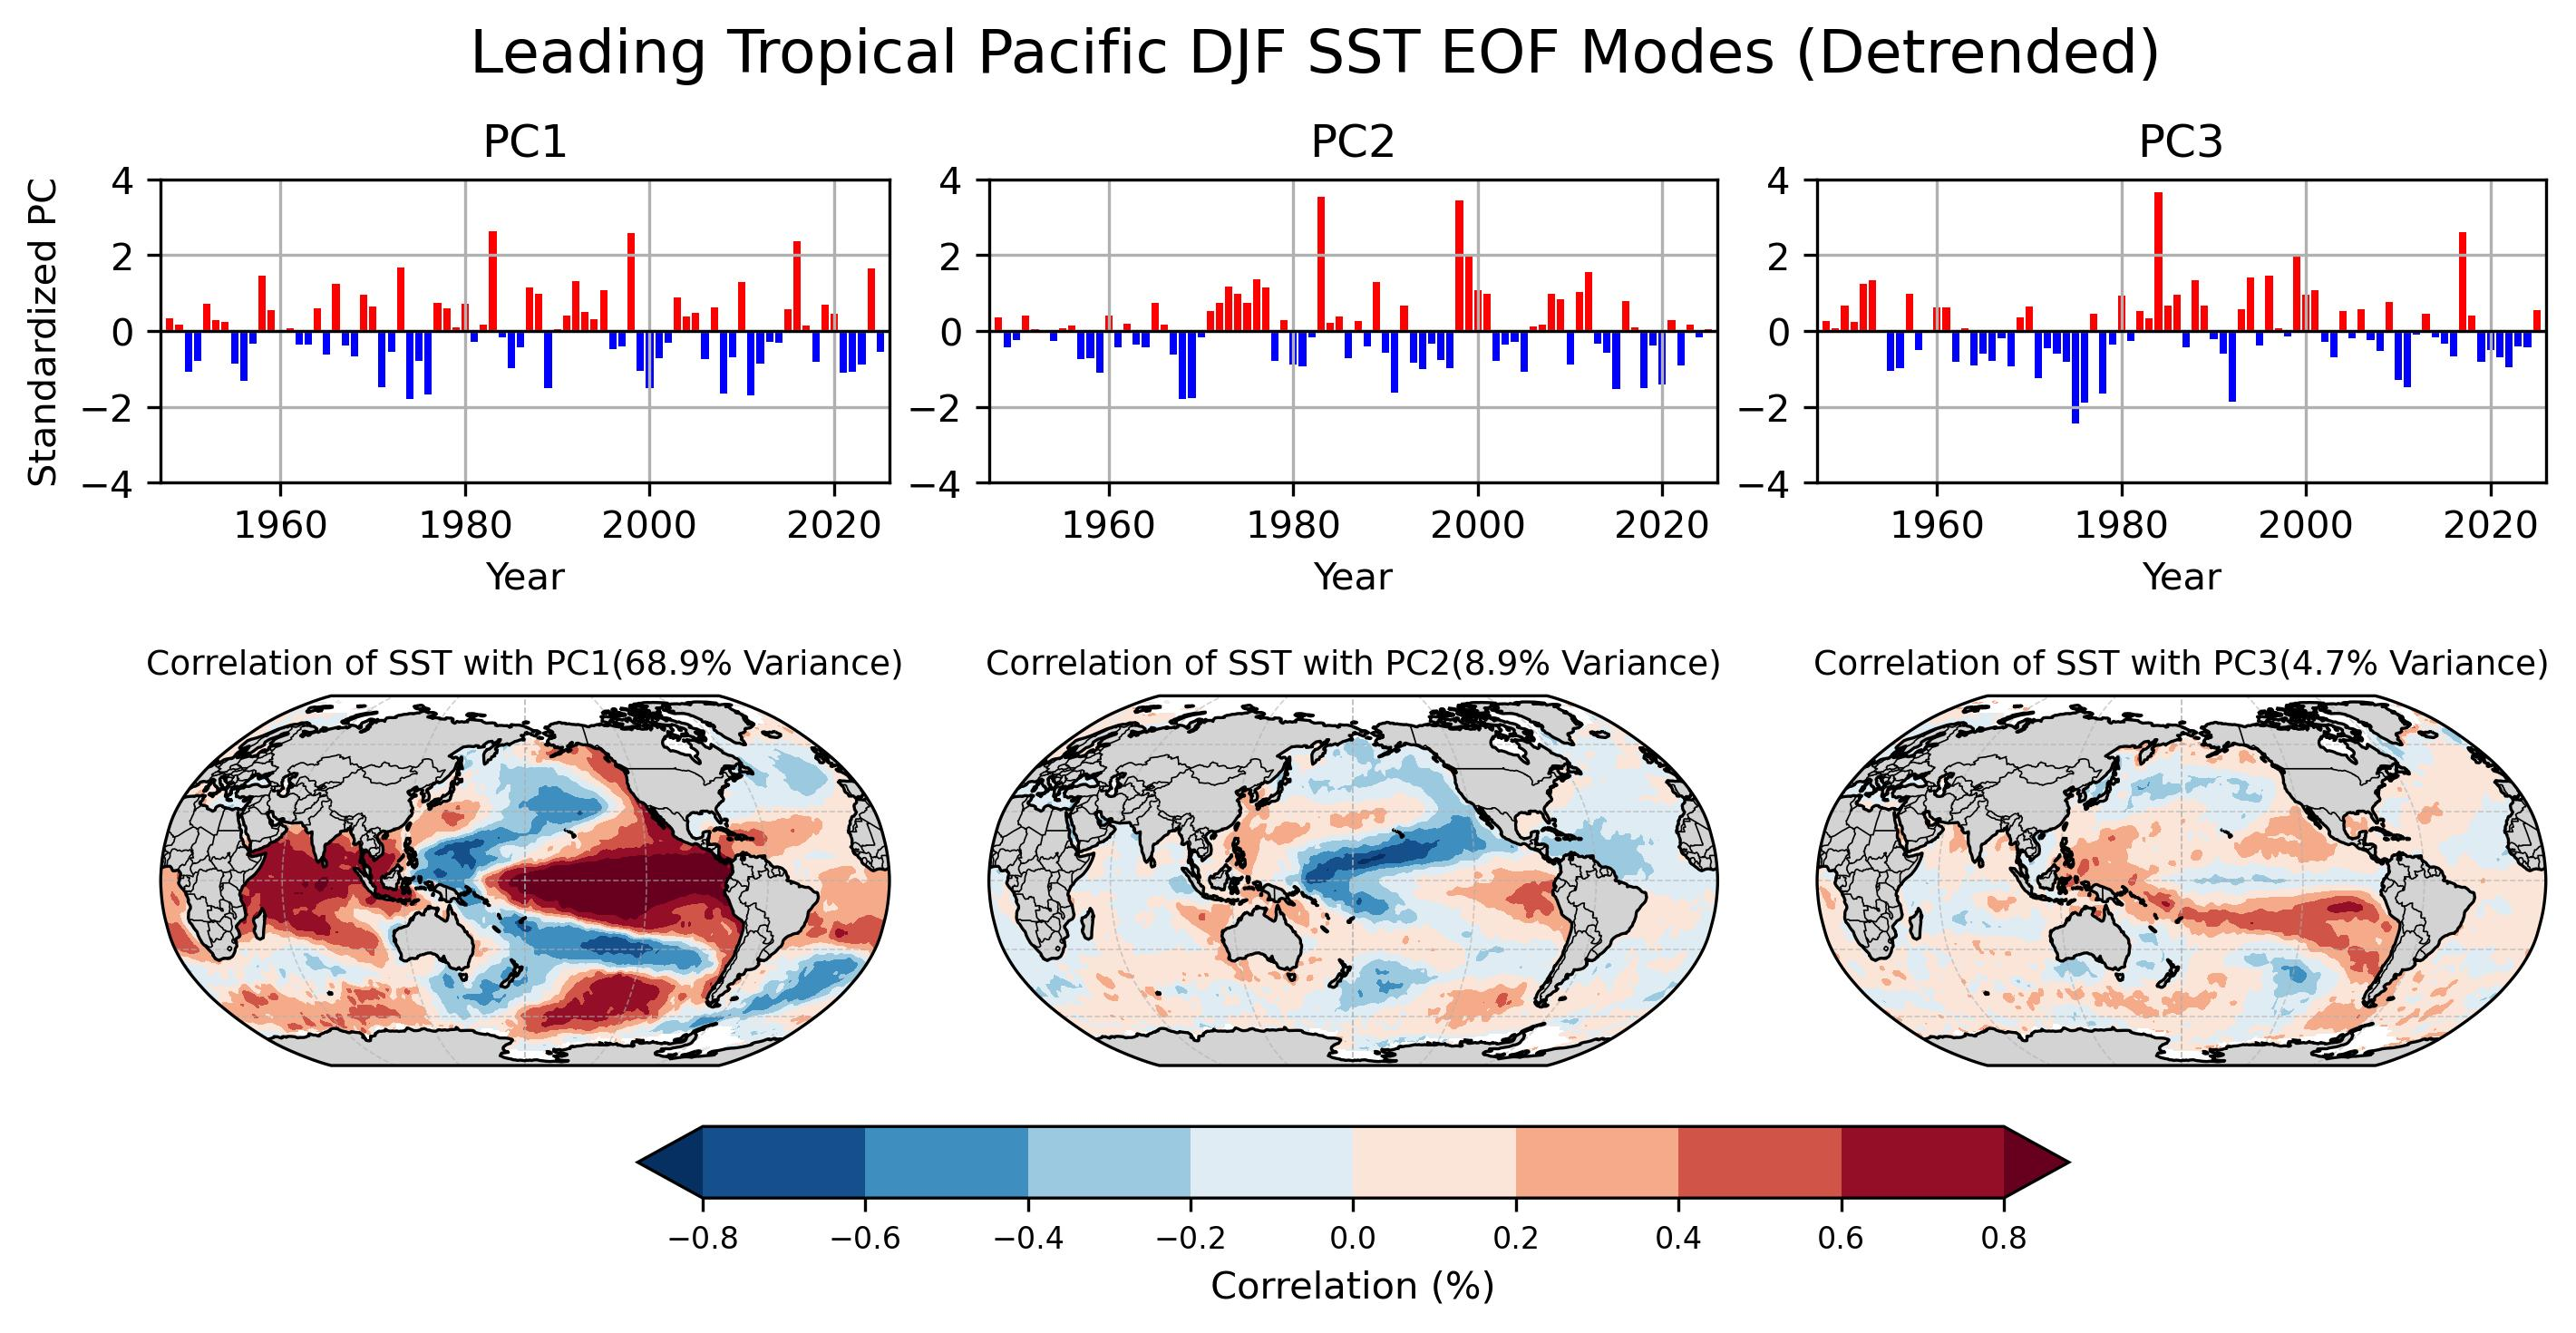

This chart was generated by the following Python code:
# ---------------------------------------------------------
# Multiple EOF Modes of Tropical Pacific SST
# ---------------------------------------------------------
#
# This program introduces Empirical Orthogonal Function (EOF)
# analysis using annual Tropical Pacific SST anomalies.
#
# EOF analysis identifies the dominant spatial patterns of
# climate variability and their corresponding time evolution.
#
# In this example, we:
#
# 1. Calculate annual SST anomalies.
# 2. Remove the long-term linear trend.
# 3. Compute the first three EOF modes.
# 4. Plot the principal component (PC) time series.
# 5. Plot the corresponding EOF spatial patterns.
# 6. Compare the variance explained by each EOF mode.
#

from pathlib import Path

import cartopy.crs as ccrs
import cartopy.feature as cfeature
import matplotlib.pyplot as plt
import numpy as np
import xarray as xr
from eofs.xarray import Eof
import sys

import warnings
warnings.filterwarnings(
    "ignore",
    message="invalid value encountered in create_collection",
    category=RuntimeWarning,
)

def calc_seasonal_anom(dat, window=12, end_month=12, clim_period=None):
    """
    Calculate seasonal mean anomaly using a trailing running mean, extract the final month (e.g., Mar for NDJFM),
    convert to year-lat-lon DataArray, apply minimum coverage mask, and optionally remove trend.

    Parameters:
    -----------
    dat : xr.DataArray
        Input data with dimensions (time, lat, lon) and datetime64 'time'.
    window : int
        Running mean window size (default is 12).
    end_month : int
        Target month used to extract seasonal means (final month of the trailing average).
    dtrend : bool
        If True, remove linear trend after applying coverage mask.

    Returns:
    --------
    dat_out : xr.DataArray
        Seasonal mean anomaly with dimensions (year, lat, lon).
    """

    # Monthly climatology
    if clim_period is None:
        clm = dat.groupby("time.month").mean("time")
    else:
        start, end = clim_period
        clm = (
            dat.sel(time=slice(start, end))
            .groupby("time.month")
            .mean("time")
        )

    # Monthly anomalies
    anm = dat.groupby("time.month") - clm

    # Apply trailing running mean
    dat_rm = anm.rolling(time=window, center=False, min_periods=window).mean()

    # Filter for entries where month == end_month
    dat_tmp = dat_rm.sel(time=dat_rm["time"].dt.month == end_month)

    # Extract year from the end_month timestamps
    years = dat_tmp["time"].dt.year

    # Extract year from the end_month timestamps
    years = dat_tmp["time"].dt.year

    # Create clean DataArray with dimensions ['year', 'lat', 'lon']
    datS = xr.DataArray(
        data=dat_tmp.values,
        dims=["year", "lat", "lon"],
        coords={
            "year": years.values,
            "lat": dat_tmp["lat"].values,
            "lon": dat_tmp["lon"].values,
        },
        name=dat.name if hasattr(dat, "name") else "SeasonalMean",
        attrs=dat.attrs.copy(),
    )

    return datS


def linear_detrend(
    dat,
    min_coverage=0.9,
    dtrend=True,
    trend_period=None,
    return_trend=False
):
    """
    Remove the long-term linear trend from annual data.

    Parameters
    ----------
    dat : xr.DataArray
        Annual data with a "year" dimension.
    min_coverage : float
        Minimum fraction of valid years required.
    dtrend : bool
        If True, remove the fitted linear trend.
    trend_period : list, optional
        Start and end dates used to estimate the trend.
    return_trend : bool
        If True, also return the trend line and slope per decade.

    Returns
    -------
    dat_out : xr.DataArray
        Masked annual data with the linear trend removed.
    trend_line : xr.DataArray, optional
        Fitted linear trend evaluated over the full record.
    slope_decade : xr.DataArray, optional
        Linear slope in units per decade.
    """
    if trend_period is None:
        dat_fit = dat
    else:
        start, end = trend_period
        start_year = int(str(start)[:4])
        end_year = int(str(end)[:4])
        dat_fit = dat.sel(year=slice(start_year, end_year))

    # Apply coverage mask
    valid_counts = dat_fit.count(dim="year")
    total_years = dat_fit["year"].size
    min_valid_years = int(total_years * min_coverage)

    sufficient_coverage = valid_counts >= min_valid_years
    dat_masked = dat.where(sufficient_coverage)
    dat_fit_masked = dat_fit.where(sufficient_coverage)

    # Fit the trend using only the selected trend period
    coeffs = dat_fit_masked.polyfit(dim="year", deg=1)

    # Evaluate the fitted line over the full data period
    trend_line = xr.polyval(
        dat_masked["year"],
        coeffs.polyfit_coefficients
    )

    # Extract slope and convert from units/year to units/decade
    slope_year = coeffs.polyfit_coefficients.sel(degree=1)
    slope_decade = slope_year * 10

    if dtrend:
        dat_out = dat_masked - trend_line
    else:
        dat_out = dat_masked

    if return_trend:
        return dat_out, trend_line, slope_decade
    else:
        return dat_out

def compute_eof_analysis(
    datA,
    latlonEOF=(30.0, 50.0, -125.0, -100.0),
    neval=3,
    normalize=False,
    min_coverage=0.9,
):
    """Calculate latitude-weighted EOFs and standardized PCs."""

    # Ensure longitude is 0–360 and sorted
    if float(datA.lon.min()) < 0:
        datA = datA.assign_coords(
            lon=(datA.lon % 360)
        ).sortby("lon")

    lat_min, lat_max, lon_min, lon_max = latlonEOF

    lon_min = lon_min if lon_min >= 0 else lon_min + 360
    lon_max = lon_max if lon_max >= 0 else lon_max + 360

    # Ensure latitude increases from south to north
    if datA["lat"][0] > datA["lat"][-1]:
        datA = datA.isel(lat=slice(None, None, -1))

    # Subset the EOF domain
    datA_eof = datA.sel(
        lat=slice(lat_min, lat_max),
        lon=slice(lon_min, lon_max),
    )

    # Mask grid points with insufficient temporal coverage
    valid_count = datA_eof.notnull().sum(dim="year")
    required_count = int(
        np.ceil(datA_eof.sizes["year"] * min_coverage)
    )

    datY = datA_eof.where(
        valid_count >= required_count
    )

    # Optional gridpoint standardization
    if normalize:
        dat_std = datY.std(dim="year")
        datY = datY / dat_std

    datY = datY.transpose(
        "year",
        "lat",
        "lon",
    )

    datY = datY.rename(
        {"year": "time"}
    )

    # Latitude weights
    weights = np.sqrt(np.cos(np.deg2rad(datY.lat.values)))[:, np.newaxis]

    solver = Eof(datY,weights=weights)

    # Calculate multiple EOF modes
    eofs = solver.eofsAsCovariance(neofs=neval,pcscaling=1)
    pcs = solver.pcs(npcs=neval,pcscaling=1)

    variance_percent = (
        solver.varianceFraction(
            neigs=neval
        ) * 100
    )

    pcs = pcs.rename(
        {"time": "year"}
    )

    for mode, value in enumerate(
        variance_percent.values,
        start=1,
    ):
        print(
            f"EOF{mode} variance explained: "
            f"{value:.1f}%"
        )

    return pcs, eofs, variance_percent

def correlation_with_pcs(dat, pcs, min_coverage=0.9):
    """
    Calculate Pearson correlation maps between a climate field
    and all principal-component modes.

    Parameters
    ----------
    dat : xr.DataArray
        Climate field with dimensions (year, lat, lon).
    pcs : xr.DataArray
        Principal components with dimensions (year, mode).
    min_coverage : float
        Minimum fraction of valid years required at each grid point.

    Returns
    -------
    corr : xr.DataArray
        Correlation maps with dimensions (mode, lat, lon).
    """

    # Match the years shared by the field and PCs
    dat, pcs = xr.align(
        dat,
        pcs,
        join="inner",
    )

    # Require sufficient temporal coverage at each grid point
    valid_counts = dat.notnull().sum(dim="year")
    required_count = int(
        np.ceil(dat.sizes["year"] * min_coverage)
    )

    dat_masked = dat.where(
        valid_counts >= required_count
    )

    # xarray broadcasts the mode dimension automatically
    corr = xr.corr(
        dat_masked,
        pcs,
        dim="year",
    )

    # Arrange dimensions consistently
    corr = corr.transpose(
        "mode",
        "lat",
        "lon",
    )

    corr.name = "correlation"

    return corr

# ---------------------------------------------------------
# User settings
# ---------------------------------------------------------

start_year = 1948
end_year = 2025

# Tropical Pacific EOF domain
lat1, lat2 = -20.0, 20.0
lon1, lon2 = 120.0, 280.0
latlonEOF = (lat1, lat2, lon1, lon2)

# Number of EOF modes to calculate and plot
n_modes = 3

# Set False to retain the long-term linear trend.
use_detrended_data = True

# False: covariance-based EOF
# True: correlation-based EOF
normalize_eof = False

# ---------------------------------------------------------
# Read SST
# ---------------------------------------------------------

indir = Path("../../data_raw")
sst_file = indir / "HadISST_sst.nc"

ds_sst = xr.open_dataset(sst_file)
sst = ds_sst["sst"]

sst = sst.where(
    (sst != -1000) &
    (sst != -1.0e30)
)

if "latitude" in sst.coords:
    sst = sst.rename({"latitude": "lat"})

if "longitude" in sst.coords:
    sst = sst.rename({"longitude": "lon"})

if bool((sst.lon < 0).any()):
    sst = sst.assign_coords(
        lon=(sst.lon % 360)
    ).sortby("lon")

# ---------------------------------------------------------
# DJF mean anomalies
# ---------------------------------------------------------

sst_anom = calc_seasonal_anom(sst,window=3,end_month=2)
sst_anom = sst_anom.sel(year=slice(start_year, end_year))


# ---------------------------------------------------------
# Select the Tropical Pacific
# ---------------------------------------------------------

if sst_anom.lat[0] < sst_anom.lat[-1]:
    lat_slice = slice(lat1, lat2)
else:
    lat_slice = slice(lat2, lat1)

# Global SST anomalies
sst_global = sst_anom

# Tropical Pacific data used for EOF calculation
sst_tp = sst_anom.sel(
    lat=lat_slice,
    lon=slice(lon1, lon2),
)

# ---------------------------------------------------------
# Optional detrending
# ---------------------------------------------------------

if use_detrended_data:
    sst_analysis = linear_detrend(
        sst_tp,
        min_coverage=0.9,
    )

    sst_global_analysis = linear_detrend(
        sst_global,
        min_coverage=0.9,
    )

    analysis_label = "Detrended"
else:
    sst_analysis = sst_tp
    sst_global_analysis = sst_global
    analysis_label = "Annual Anomaly"

# -------------------------------------------------------------
# EOF analysis over the Tropical Pacific: first three modes
# -------------------------------------------------------------

pcs, eofs, variance_percent = compute_eof_analysis(
    sst_analysis,
    latlonEOF=latlonEOF,
    neval=3,
    normalize=normalize_eof,
    min_coverage=0.9,
)

# Optional sign reversal for EOF1 and PC1
pcs = -pcs
eofs = -eofs

# Separate individual modes
pc1 = pcs.isel(mode=0)
pc2 = pcs.isel(mode=1)
pc3 = pcs.isel(mode=2)

eof1 = eofs.isel(mode=0)
eof2 = eofs.isel(mode=1)
eof3 = eofs.isel(mode=2)

var1 = variance_percent.isel(mode=0)
var2 = variance_percent.isel(mode=1)
var3 = variance_percent.isel(mode=2)

# -------------------------------------------------------------
# Calculate the correlation of the global SST anomalies onto standardized PC1
# -------------------------------------------------------------

cor_map = correlation_with_pcs(
    sst_global_analysis,
    pcs,
    min_coverage=0.9,
)


# ---------------------------------------------------------
# Display variance explained by each EOF mode
# ---------------------------------------------------------

print(
    f"Analysis period: "
    f"{int(sst_analysis.year.values[0])}-"
    f"{int(sst_analysis.year.values[-1])}"
)

for mode, value in enumerate(
    variance_percent,
    start=1,
):
    print(
        f"EOF{mode} variance explained: "
        f"{value:.2f}%"
    )


# ---------------------------------------------------------
# Create figure
# ---------------------------------------------------------

# Panel position and size controls


# PC time-series panels
pc_width_scale = 1.10
pc_height_scale = 0.90
pc_x_shift = 0.00
pc_y_shift = 0.0


fig = plt.figure(figsize=(11, 5))

# Top row: PC time series
# Bottom row: Correlation maps
grid = fig.add_gridspec(
    2,
    n_modes,
    height_ratios=[0.65, 1.35],
    hspace=0.02,      # was 0.15
    wspace=0.25,
)

projection = ccrs.Robinson(
    central_longitude=180
)

levels = np.linspace(-0.8, 0.8, 9)


# ---------------------------------------------------------
# Plot EOF maps on the upper row
# ---------------------------------------------------------
#
# Each EOF map represents one dominant spatial mode of
# SST variability.
#
# Positive and negative values indicate regions that
# vary together with the corresponding principal component.
#
# The percentage in each title indicates the fraction of
# total variance explained by that EOF mode.
#

map_axes = []
cf = None

map_width_scale = 1.10
map_height_scale = 1.15
map_y_shift = 0.0

for mode in range(n_modes):

    ax_map = fig.add_subplot(
        grid[1, mode],
        projection=projection,
    )

    # Store the map axis for the shared colorbar
    map_axes.append(ax_map)

    pos_map = ax_map.get_position()

    new_width = pos_map.width * map_width_scale
    new_height = pos_map.height * map_height_scale

    new_x = pos_map.x0 + (pos_map.width - new_width) / 2
    new_y = pos_map.y0 + (pos_map.height - new_height) / 2 + map_y_shift

    ax_map.set_position([
      new_x,
      new_y,
      new_width,
      new_height,
     ])

    cdat = cor_map.isel(mode=mode)

    cf = ax_map.contourf(
        cdat.lon,
        cdat.lat,
        cdat,
        levels=levels,
        cmap="RdBu_r",
        extend="both",
        transform=ccrs.PlateCarree(),
    )

    ax_map.set_global()

    ax_map.add_feature(
        cfeature.LAND,
        facecolor="lightgray",
        zorder=2,
    )

    ax_map.coastlines(
        linewidth=0.8,
        zorder=3,
    )

    ax_map.add_feature(
        cfeature.BORDERS,
        linewidth=0.4,
        zorder=3,
    )

    ax_map.gridlines(
        linewidth=0.4,
        linestyle="--",
        alpha=0.6,
    )

    ax_map.set_title(
        f"Correlation of SST with PC{mode + 1}"
        f"({variance_percent.isel(mode=mode).item():.1f}% Variance)",
        fontsize=9,
    )


# ---------------------------------------------------------
# Plot PC time series on the lower row
# ---------------------------------------------------------
#
# Each principal component describes how strongly the
# corresponding EOF spatial pattern varies from year to year.
#
# Red bars indicate positive amplitudes.
# Blue bars indicate negative amplitudes.
#
# Together, the EOF map and its PC time series describe
# one mode of climate variability.
#

for mode in range(n_modes):

    ax_pc = fig.add_subplot(
        grid[0, mode]
    )

    pos_pc = ax_pc.get_position()

    new_pc_width = pos_pc.width * pc_width_scale
    new_pc_height = pos_pc.height * pc_height_scale

    new_pc_x = (
      pos_pc.x0
      + (pos_pc.width - new_pc_width) / 2
      + pc_x_shift)

    new_pc_y = (
      pos_pc.y0
      + (pos_pc.height - new_pc_height) / 2
      + pc_y_shift)

    ax_pc.set_position([
      new_pc_x,
      new_pc_y,
      new_pc_width,
      new_pc_height])

    pc = pcs.isel(
        mode=mode
    )

    pc_values = pc.values
    years = pc.year.values

    bar_colors = np.where(
      pc_values >= 0,
      "red",
      "blue")

    ax_pc.bar(
      years,
      pc_values,
      color=bar_colors,
      width=0.8)

    ax_pc.axhline(
        0,
        color="black",
        linewidth=0.8,
    )

    ax_pc.set_xlim(start_year - 1.,end_year + 1.)
    ax_pc.set_ylim(-4., 4.)

    ax_pc.set_xlabel("Year")

    if mode == 0:
        ax_pc.set_ylabel(
            "Standardized PC"
        )

    ax_pc.set_title(
        f"PC{mode + 1}",
        fontsize=12,
    )

    ax_pc.grid(True)


# ---------------------------------------------------------
# Shared colorbar and figure title
# ---------------------------------------------------------

cbar = fig.colorbar(
    cf,
    ax=map_axes,
    orientation="horizontal",
    pad=0.08,
    shrink=0.6,
)

cbar.ax.tick_params(labelsize=8)
cbar.set_label("Correlation (%)")

fig.suptitle(
    f"Leading Tropical Pacific DJF SST EOF Modes "
    f"({analysis_label})",
    fontsize=16,
    y=0.98,
)

# ---------------------------------------------------------
# Save figure
# ---------------------------------------------------------

output_path = Path(__file__).with_suffix(".jpg")

plt.savefig(
    output_path,
    dpi=300,
    bbox_inches="tight",
)

plt.show()
